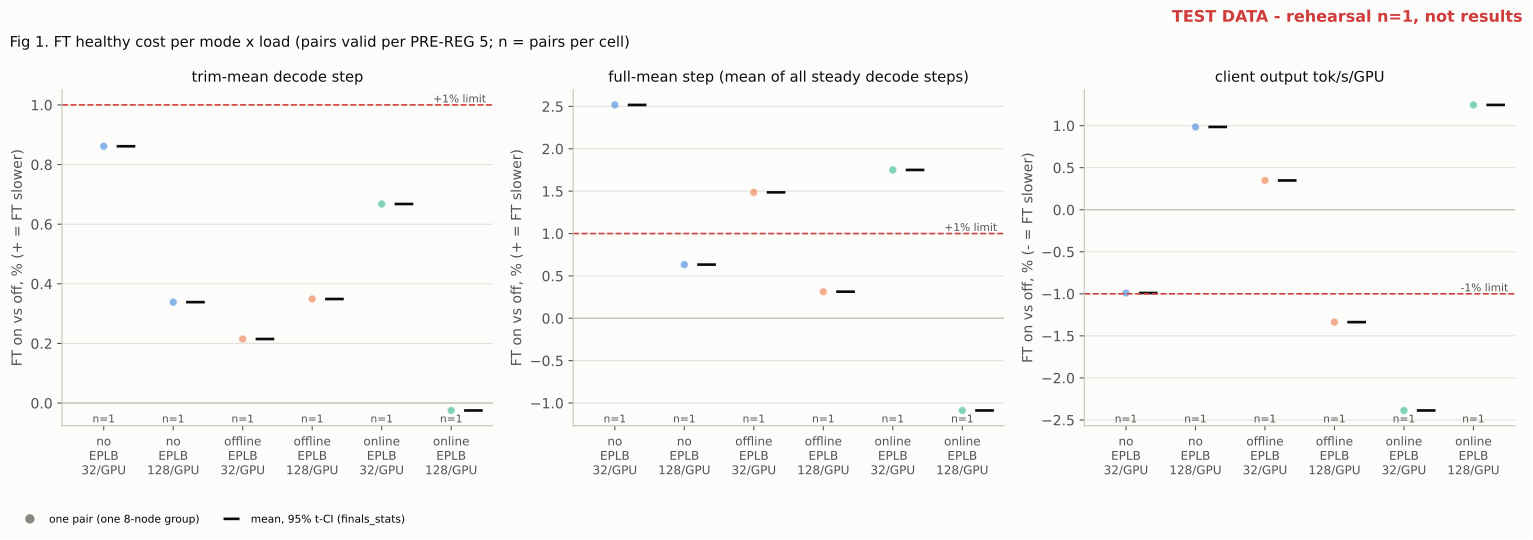

The file beside this chart, header and first rows:
metric, mode, load, n, mean_pct, ci95_lo, ci95_hi, one_sided_ub, pairs_pct
trim, noeplb, 32, 1, 0.8614, nan, nan, nan, 0.8614
trim, noeplb, 128, 1, 0.3384, nan, nan, nan, 0.3384
trim, offline, 32, 1, 0.2149, nan, nan, nan, 0.2149
trim, offline, 128, 1, 0.349, nan, nan, nan, 0.3490
trim, online, 32, 1, 0.6678, nan, nan, nan, 0.6678
trim, online, 128, 1, -0.02485, nan, nan, nan, -0.0248
full, noeplb, 32, 1, 2.518, nan, nan, nan, 2.518
full, noeplb, 128, 1, 0.6335, nan, nan, nan, 0.6335
full, offline, 32, 1, 1.486, nan, nan, nan, 1.486
full, offline, 128, 1, 0.3136, nan, nan, nan, 0.3136
full, online, 32, 1, 1.751, nan, nan, nan, 1.751
full, online, 128, 1, -1.088, nan, nan, nan, -1.088
client, noeplb, 32, 1, -0.9898, nan, nan, nan, -0.9898
client, noeplb, 128, 1, 0.9844, nan, nan, nan, 0.9844
client, offline, 32, 1, 0.348, nan, nan, nan, 0.3480
client, offline, 128, 1, -1.336, nan, nan, nan, -1.337
client, online, 32, 1, -2.387, nan, nan, nan, -2.387
client, online, 128, 1, 1.246, nan, nan, nan, 1.246
